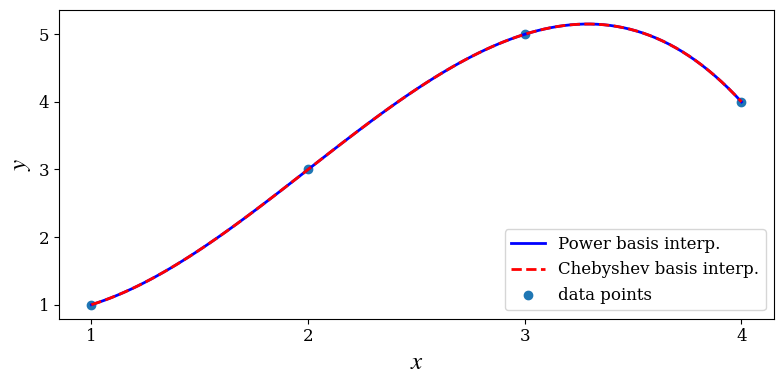
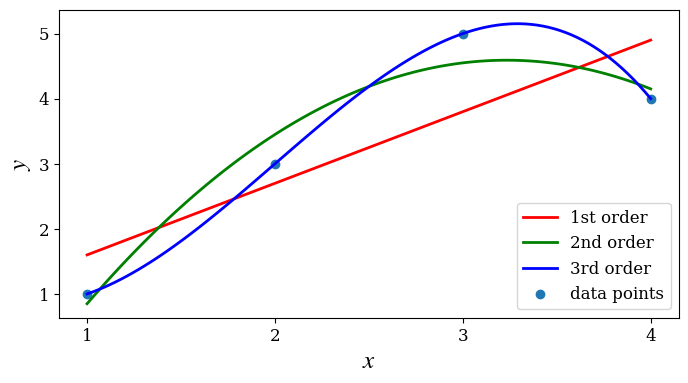
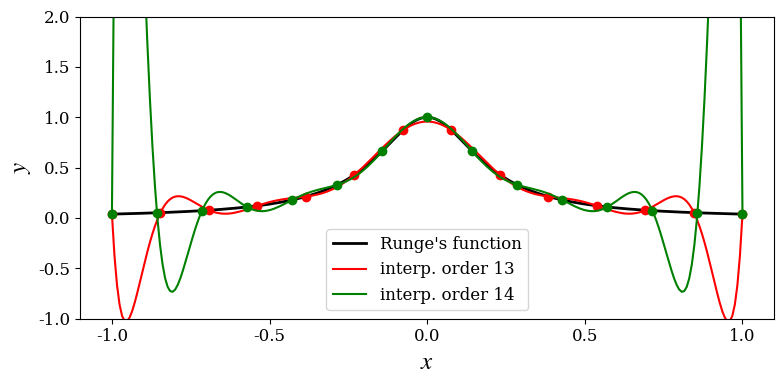
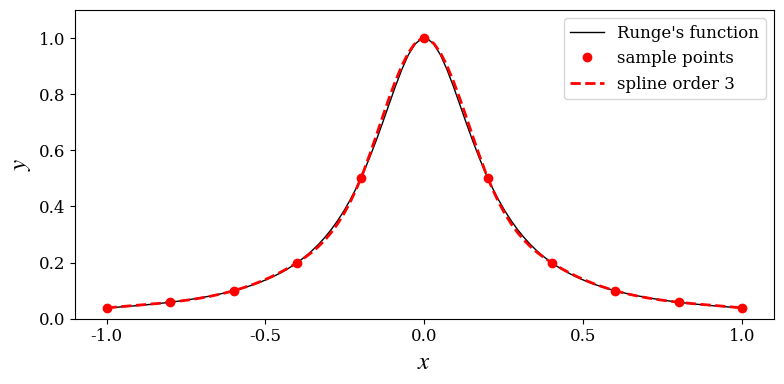
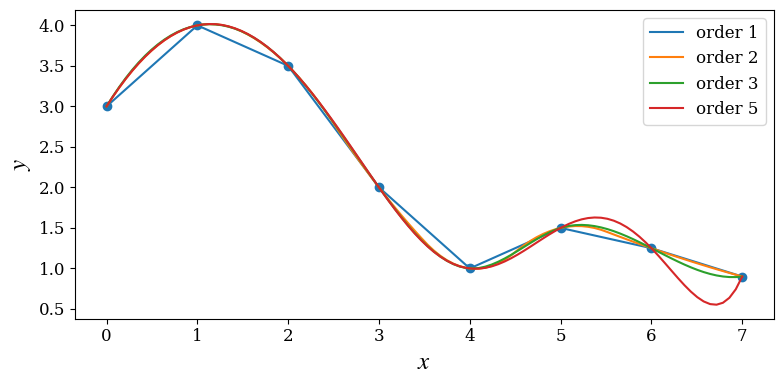

Reproduce these figures in Python, in order. (Note: this script raises an exception after producing the figures.)
%matplotlib inline

import matplotlib as mpl
mpl.rcParams["font.family"] = "serif"
mpl.rcParams["font.size"] = "12"

mpl.rcParams['mathtext.fontset'] = 'stix'
mpl.rcParams['font.family'] = 'serif'
mpl.rcParams['font.sans-serif'] = 'stix'

import numpy as np

from numpy import polynomial as P

from scipy import interpolate

import matplotlib.pyplot as plt

from scipy import linalg

p1 = P.Polynomial([1,2,3])

p1

p2 = P.Polynomial.fromroots([-1, 1])

p2

p1.roots()

p2.roots()

p1.coef

p1.domain

p1.window

p1(np.array([1.5, 2.5, 3.5]))

# p1([1.5, 2.5, 3.5])

p1+p2

p2 / 5

p1 = P.Polynomial.fromroots([1, 2, 3])

p1

p2 = P.Polynomial.fromroots([2])

p2

p3 = p1 // p2

p3

p3.roots()

p2

c1 = P.Chebyshev([1, 2, 3])

c1

c1.roots()

c = P.Chebyshev.fromroots([-1, 1])

c

l = P.Legendre.fromroots([-1, 1])

l

c(np.array([0.5, 1.5, 2.5]))

l(np.array([0.5, 1.5, 2.5]))

x = np.array([1, 2, 3, 4])
y = np.array([1, 3, 5, 4])

deg = len(x) - 1

A = P.polynomial.polyvander(x, deg)

c = linalg.solve(A, y)

c

f1 = P.Polynomial(c)

f1(2.5)

A = P.chebyshev.chebvander(x, deg)

c = linalg.solve(A, y)

c

f2 = P.Chebyshev(c)

f2(2.5)

xx = np.linspace(x.min(), x.max(), 100)

fig, ax = plt.subplots(1, 1, figsize=(8, 4))

ax.plot(xx, f1(xx), 'b', lw=2, label='Power basis interp.')
ax.plot(xx, f2(xx), 'r--', lw=2, label='Chebyshev basis interp.')
ax.scatter(x, y, label='data points')

ax.legend(loc=4)
ax.set_xticks(x)
ax.set_ylabel(r"$y$", fontsize=18)
ax.set_xlabel(r"$x$", fontsize=18)

fig.tight_layout()
fig.savefig('ch7-polynomial-interpolation.pdf');

f1b = P.Polynomial.fit(x, y, deg)

f1b

f2b = P.Chebyshev.fit(x, y, deg)

f2b

np.linalg.cond(P.chebyshev.chebvander(x, deg))

np.linalg.cond(P.chebyshev.chebvander((2*x-5)/3.0, deg))

(2 * x - 5)/3.0

f1 = P.Polynomial.fit(x, y, 1)
f2 = P.Polynomial.fit(x, y, 2)
f3 = P.Polynomial.fit(x, y, 3)

xx = np.linspace(x.min(), x.max(), 100)

fig, ax = plt.subplots(1, 1, figsize=(8, 4))

ax.plot(xx, f1(xx), 'r', lw=2, label='1st order')
ax.plot(xx, f2(xx), 'g', lw=2, label='2nd order')
ax.plot(xx, f3(xx), 'b', lw=2, label='3rd order')
ax.scatter(x, y, label='data points')

ax.legend(loc=4)
ax.set_xticks(x)
ax.set_ylabel(r"$y$", fontsize=18)
ax.set_xlabel(r"$x$", fontsize=18);

def runge(x):
    return 1/(1 + 25 * x**2)

def runge_interpolate(n):
    x = np.linspace(-1, 1, n + 1)
    p = P.Polynomial.fit(x, runge(x), deg=n)
    return x, p

xx = np.linspace(-1, 1, 250)

fig, ax = plt.subplots(1, 1, figsize=(8, 4))

ax.plot(xx, runge(xx), 'k', lw=2, label="Runge's function")

n = 13
x, p = runge_interpolate(n)
ax.plot(x, runge(x), 'ro')
ax.plot(xx, p(xx), 'r', label='interp. order %d' % n)

n = 14
x, p = runge_interpolate(n)
ax.plot(x, runge(x), 'go')
ax.plot(xx, p(xx), 'g', label='interp. order %d' % n)

ax.legend(loc=8)
ax.set_xlim(-1.1, 1.1)
ax.set_ylim(-1, 2)
ax.set_xticks([-1, -0.5, 0, 0.5, 1])
ax.set_ylabel(r"$y$", fontsize=18)
ax.set_xlabel(r"$x$", fontsize=18)

fig.tight_layout()
fig.savefig('ch7-polynomial-interpolation-runge.pdf');

x = np.linspace(-1, 1, 11)

y = runge(x)

f = interpolate.interp1d(x, y, kind=3)

xx = np.linspace(-1, 1, 100)

fig, ax = plt.subplots(figsize=(8, 4))

ax.plot(xx, runge(xx), 'k', lw=1, label="Runge's function")
ax.plot(x, y, 'ro', label='sample points')
ax.plot(xx, f(xx), 'r--', lw=2, label='spline order 3')

ax.legend()
ax.set_ylim(0, 1.1)
ax.set_xticks([-1, -0.5, 0, 0.5, 1])
ax.set_ylabel(r"$y$", fontsize=18)
ax.set_xlabel(r"$x$", fontsize=18)

fig.tight_layout()
fig.savefig('ch7-spline-interpolation-runge.pdf');

x = np.array([0, 1, 2, 3, 4, 5, 6, 7])

y = np.array([3, 4, 3.5, 2, 1, 1.5, 1.25, 0.9])

xx = np.linspace(x.min(), x.max(), 100)

fig, ax = plt.subplots(figsize=(8, 4))

ax.scatter(x, y)

for n in [1, 2, 3, 5]:
    f = interpolate.interp1d(x, y, kind=n)
    ax.plot(xx, f(xx), label='order %d' % n)

ax.legend()
ax.set_ylabel(r"$y$", fontsize=18)
ax.set_xlabel(r"$x$", fontsize=18)

fig.tight_layout()
fig.savefig('ch7-spline-interpolation-orders.pdf');

x = y = np.linspace(-2, 2, 10)

def f(x, y):
    return np.exp(-(x + .5)**2 - 2*(y + .5)**2) - np.exp(-(x - .5)**2 - 2*(y - .5)**2)

X, Y = np.meshgrid(x, y)

# simulate noisy data at fixed grid points X, Y
Z = f(X, Y) + 0.05 * np.random.randn(*X.shape)

f_interp = interpolate.interp2d(x, y, Z, kind='cubic')

xx = yy = np.linspace(x.min(), x.max(), 100)

ZZi = f_interp(xx, yy)

XX, YY = np.meshgrid(xx, yy)

fig, axes = plt.subplots(1, 2, figsize=(12, 5))

c = axes[0].contourf(XX, YY, f(XX, YY), 15, cmap=plt.cm.RdBu)
axes[0].set_xlabel(r"$x$", fontsize=20)
axes[0].set_ylabel(r"$y$", fontsize=20)
axes[0].set_title("exact / high sampling")
cb = fig.colorbar(c, ax=axes[0])
cb.set_label(r"$z$", fontsize=20)

c = axes[1].contourf(XX, YY, ZZi, 15, cmap=plt.cm.RdBu)
axes[1].set_ylim(-2.1, 2.1)
axes[1].set_xlim(-2.1, 2.1)
axes[1].set_xlabel(r"$x$", fontsize=20)
axes[1].set_ylabel(r"$y$", fontsize=20)
axes[1].scatter(X, Y, marker='x', color='k')
axes[1].set_title("interpolation of noisy data / low sampling")
cb = fig.colorbar(c, ax=axes[1])
cb.set_label(r"$z$", fontsize=20)

fig.tight_layout()
fig.savefig('ch7-multivariate-interpolation-regular-grid.pdf')

fig, ax = plt.subplots(1, 1, figsize=(6, 5))

c = ax.contourf(XX, YY, ZZi, 15, cmap=plt.cm.RdBu)
ax.set_ylim(-2.1, 2.1)
ax.set_xlim(-2.1, 2.1)
ax.set_xlabel(r"$x$", fontsize=20)
ax.set_ylabel(r"$y$", fontsize=20)
ax.scatter(X, Y, marker='x', color='k')
cb = fig.colorbar(c, ax=ax)
cb.set_label(r"$z$", fontsize=20)

fig.tight_layout()
#fig.savefig('ch7-multivariate-interpolation-regular-grid.pdf')

np.random.seed(115925231)

x = y = np.linspace(-1, 1, 100)

X, Y = np.meshgrid(x, y)

def f(x, y):
    return np.exp(-x**2 - y**2) * np.cos(4*x) * np.sin(6*y)

Z = f(X, Y)

N = 500

xdata = np.random.uniform(-1, 1, N)

ydata = np.random.uniform(-1, 1, N)

zdata = f(xdata, ydata)

fig, ax = plt.subplots(figsize=(8, 6))
c = ax.contourf(X, Y, Z, 15, cmap=plt.cm.RdBu);
ax.scatter(xdata, ydata, marker='.', color='black')
ax.set_ylim(-1,1)
ax.set_xlim(-1,1)
ax.set_xlabel(r"$x$", fontsize=20)
ax.set_ylabel(r"$y$", fontsize=20)

cb = fig.colorbar(c, ax=ax)
cb.set_label(r"$z$", fontsize=20)

fig.tight_layout()
fig.savefig('ch7-multivariate-interpolation-exact.pdf');

def z_interpolate(xdata, ydata, zdata):
    Zi_0 = interpolate.griddata((xdata, ydata), zdata, (X, Y), method='nearest')
    Zi_1 = interpolate.griddata((xdata, ydata), zdata, (X, Y), method='linear')
    Zi_3 = interpolate.griddata((xdata, ydata), zdata, (X, Y), method='cubic')
    return Zi_0, Zi_1, Zi_3

fig, axes = plt.subplots(3, 3, figsize=(12, 12), sharex=True, sharey=True)

n_vec = [50, 150, 500]

for idx, n in enumerate(n_vec):
    Zi_0, Zi_1, Zi_3 = z_interpolate(xdata[:n], ydata[:n], zdata[:n])
    axes[idx, 0].contourf(X, Y, Zi_0, 15, cmap=plt.cm.RdBu)
    axes[idx, 0].set_ylabel("%d data points\ny" % n, fontsize=16)
    axes[idx, 0].set_title("nearest", fontsize=16)
    axes[idx, 1].contourf(X, Y, Zi_1, 15, cmap=plt.cm.RdBu)
    axes[idx, 1].set_title("linear", fontsize=16)
    axes[idx, 2].contourf(X, Y, Zi_3, 15, cmap=plt.cm.RdBu)
    axes[idx, 2].set_title("cubic", fontsize=16)

for m in range(len(n_vec)):
    axes[2, m].set_xlabel("x", fontsize=16)
    
fig.tight_layout()
fig.savefig('ch7-multivariate-interpolation-interp.pdf');

%reload_ext version_information

%version_information scipy, numpy, matplotlib